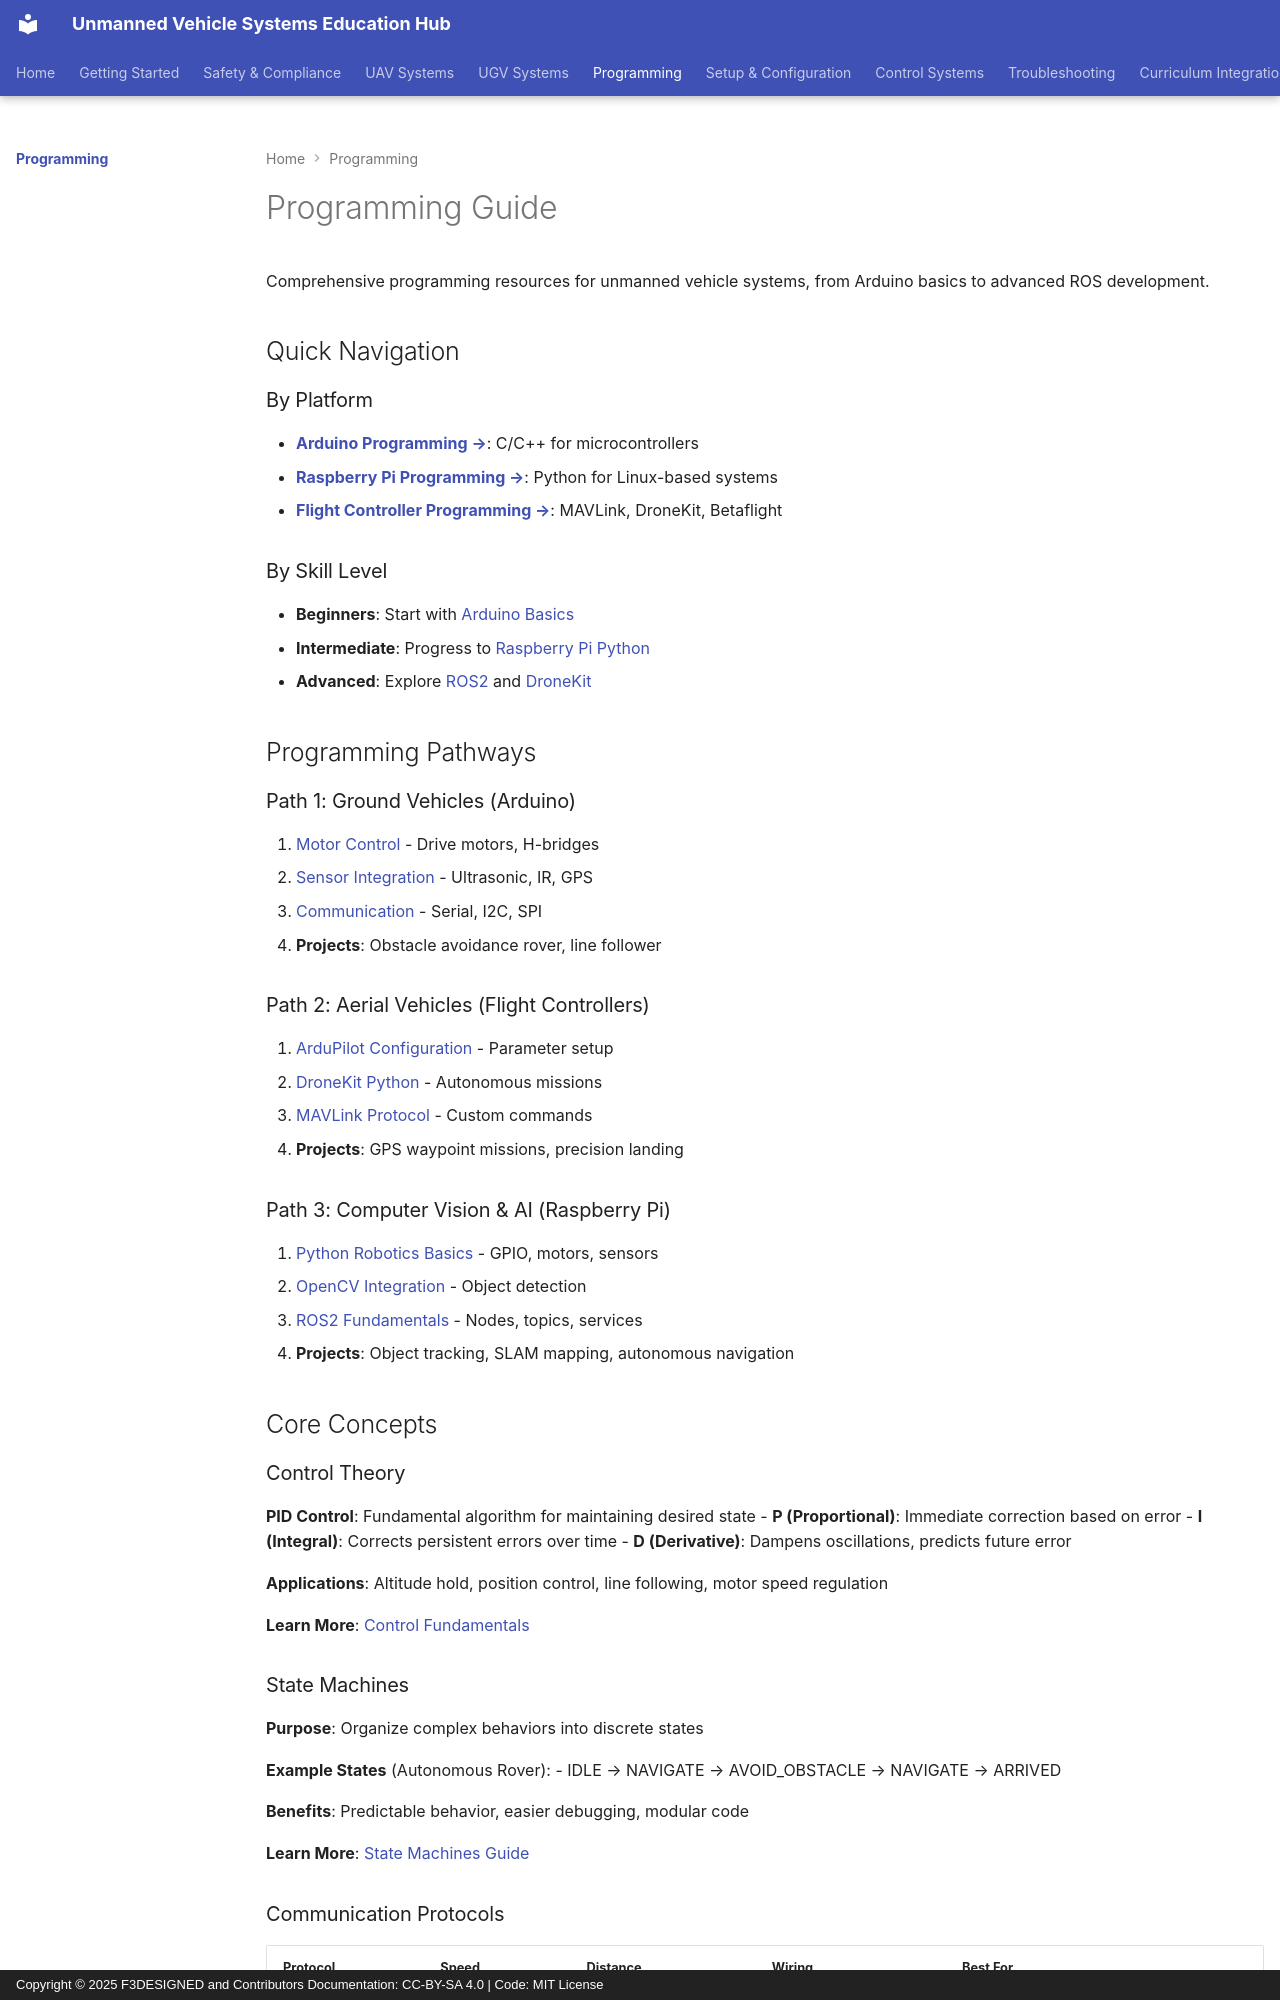

repository: F3DESIGNED/unmanned-vehicle-edu-hub · page: programming/index.html · generator: mkdocs · copyright: Copyright © 2025 F3DESIGNED and Contributors Documentation: CC-BY-SA 4.0 | Code: MIT License

# Programming Guide

Comprehensive programming resources for unmanned vehicle systems, from Arduino basics to advanced ROS development.

## Quick Navigation

### By Platform
- **[Arduino Programming →](arduino-programming/)**: C/C++ for microcontrollers
- **[Raspberry Pi Programming →](raspberry-pi-programming/)**: Python for Linux-based systems
- **[Flight Controller Programming →](flight-controller-programming/)**: MAVLink, DroneKit, Betaflight

### By Skill Level
- **Beginners**: Start with [Arduino Basics](arduino-programming/motor-control.md)
- **Intermediate**: Progress to [Raspberry Pi Python](raspberry-pi-programming/python-robotics.md)
- **Advanced**: Explore [ROS2](raspberry-pi-programming/ros2-integration.md) and [DroneKit](flight-controller-programming/ardupilot-mavlink.md)

## Programming Pathways

### Path 1: Ground Vehicles (Arduino)
1. [Motor Control](arduino-programming/motor-control.md) - Drive motors, H-bridges
2. [Sensor Integration](arduino-programming/sensor-integration.md) - Ultrasonic, IR, GPS
3. [Communication](arduino-programming/communication-protocols.md) - Serial, I2C, SPI
4. **Projects**: Obstacle avoidance rover, line follower

### Path 2: Aerial Vehicles (Flight Controllers)
1. [ArduPilot Configuration](flight-controller-programming/ardupilot-mavlink.md) - Parameter setup
2. [DroneKit Python](flight-controller-programming/ardupilot-mavlink.md#dronekit) - Autonomous missions
3. [MAVLink Protocol](flight-controller-programming/ardupilot-mavlink.md#mavlink) - Custom commands
4. **Projects**: GPS waypoint missions, precision landing

### Path 3: Computer Vision & AI (Raspberry Pi)
1. [Python Robotics Basics](raspberry-pi-programming/python-robotics.md) - GPIO, motors, sensors
2. [OpenCV Integration](raspberry-pi-programming/python-robotics.md#opencv) - Object detection
3. [ROS2 Fundamentals](raspberry-pi-programming/ros2-integration.md) - Nodes, topics, services
4. **Projects**: Object tracking, SLAM mapping, autonomous navigation

## Core Concepts

### Control Theory

**PID Control**: Fundamental algorithm for maintaining desired state
- **P (Proportional)**: Immediate correction based on error
- **I (Integral)**: Corrects persistent errors over time
- **D (Derivative)**: Dampens oscillations, predicts future error

**Applications**: Altitude hold, position control, line following, motor speed regulation

**Learn More**: [Control Fundamentals](fundamentals.md#pid-control)
